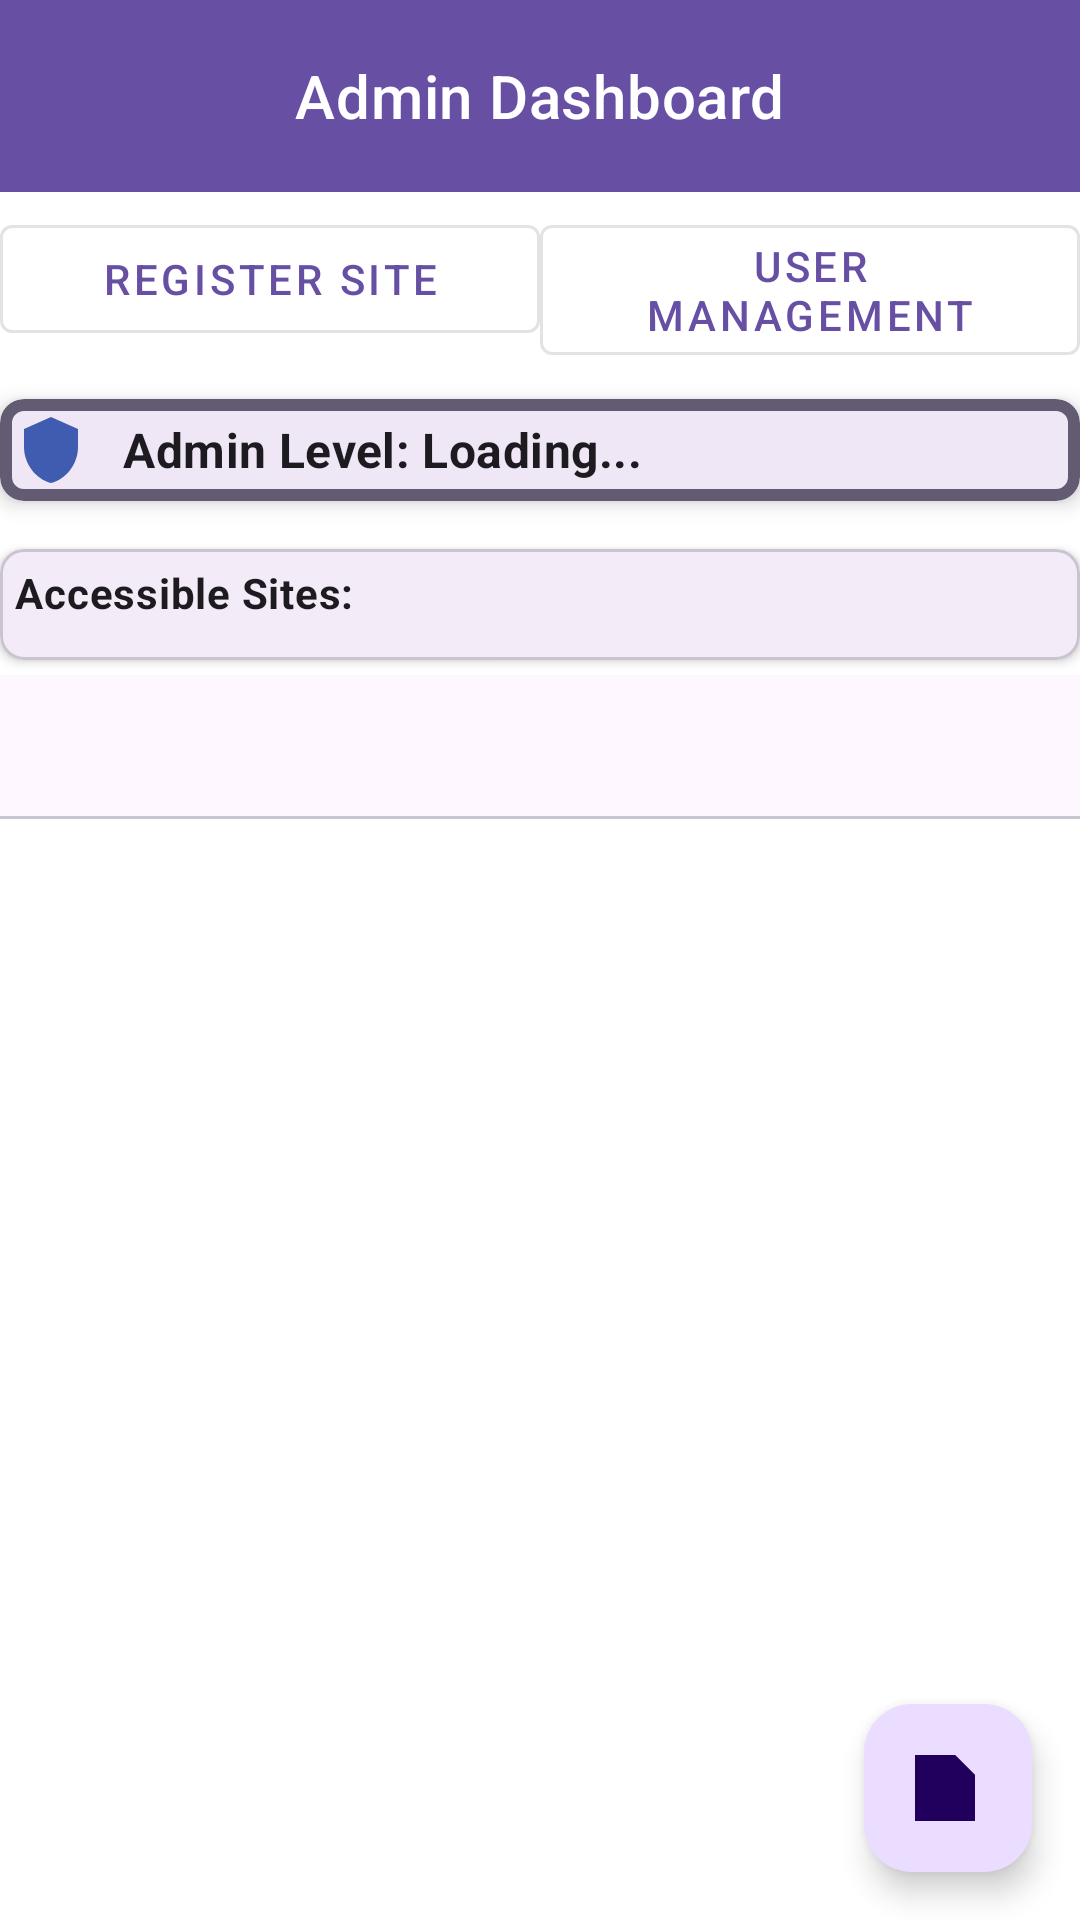

Reconstruct the res/layout file that produces this screen, plus the resources it refers to.
<!-- AndroidManifest.xml: application theme Theme.GuardianAssist -->
<!-- res/layout/activity_admin_dash.xml -->
<?xml version="1.0" encoding="utf-8"?>
<androidx.constraintlayout.widget.ConstraintLayout
    xmlns:android="http://schemas.android.com/apk/res/android"
    xmlns:app="http://schemas.android.com/apk/res-auto"
    android:layout_width="match_parent"
    android:layout_height="match_parent"
    android:background="@color/white"
    android:padding="0dp">

    
    <com.google.android.material.appbar.MaterialToolbar
        android:id="@+id/toolbar"
        style="@style/Widget.MaterialComponents.Toolbar.Primary"
        android:layout_width="0dp"
        android:layout_height="?attr/actionBarSize"
        app:title="Admin Dashboard"
        app:titleCentered="true"
        app:popupTheme="@style/ThemeOverlay.MaterialComponents.Light"
        app:layout_constraintTop_toTopOf="parent"
        app:layout_constraintStart_toStartOf="parent"
        app:layout_constraintEnd_toEndOf="parent"/>

    
    <com.google.android.material.button.MaterialButton
        android:id="@+id/btnRegisterSite"
        style="@style/Widget.MaterialComponents.Button.OutlinedButton"
        android:layout_width="0dp"
        android:layout_height="wrap_content"
        android:text="Register Site"
        android:layout_marginTop="5dp"
        app:layout_constraintTop_toBottomOf="@id/toolbar"
        app:layout_constraintStart_toStartOf="parent"
        app:layout_constraintEnd_toStartOf="@+id/btnManageUsers"
        app:layout_constraintHorizontal_chainStyle="spread"
        app:layout_constraintWidth_default="spread"/>

    <com.google.android.material.button.MaterialButton
        android:id="@+id/btnManageUsers"
        style="@style/Widget.MaterialComponents.Button.OutlinedButton"
        android:layout_width="0dp"
        android:layout_height="wrap_content"
        android:text="User Management"
        android:layout_marginTop="5dp"
        app:layout_constraintTop_toBottomOf="@id/toolbar"
        app:layout_constraintStart_toEndOf="@id/btnRegisterSite"
        app:layout_constraintEnd_toEndOf="parent"
        app:layout_constraintWidth_default="spread"/>

    
    <com.google.android.material.card.MaterialCardView
        android:id="@+id/cardAdminInfo"
        android:layout_width="0dp"
        android:layout_height="wrap_content"
        android:layout_marginTop="16dp"
        app:cardElevation="4dp"
        app:cardCornerRadius="8dp"
        app:strokeWidth="4dp"
        app:strokeColor="?attr/colorSecondary"
        app:layout_constraintTop_toBottomOf="@id/btnRegisterSite"
        app:layout_constraintStart_toStartOf="parent"
        app:layout_constraintEnd_toEndOf="parent">

        <LinearLayout
            android:layout_width="match_parent"
            android:layout_height="wrap_content"
            android:orientation="horizontal"
            android:padding="5dp"
            android:gravity="center_vertical">

            <ImageView
                android:layout_width="24dp"
                android:layout_height="24dp"
                android:src="@drawable/ic_shield"
                />

            <com.google.android.material.textview.MaterialTextView
                android:id="@+id/tvAdminLevel"
                android:layout_width="0dp"
                android:layout_height="wrap_content"
                android:layout_marginStart="12dp"
                android:layout_weight="1"
                android:text="Admin Level: Loading..."
                android:textAppearance="?attr/textAppearanceSubtitle1"
                android:textStyle="bold"/>
        </LinearLayout>
    </com.google.android.material.card.MaterialCardView>

    
    <com.google.android.material.card.MaterialCardView
        android:id="@+id/cardSites"
        android:layout_width="0dp"
        android:layout_height="wrap_content"
        android:layout_marginTop="16dp"
        app:cardElevation="2dp"
        app:cardCornerRadius="8dp"
        app:layout_constraintTop_toBottomOf="@id/cardAdminInfo"
        app:layout_constraintStart_toStartOf="parent"
        app:layout_constraintEnd_toEndOf="parent">

        <LinearLayout
            android:layout_width="match_parent"
            android:layout_height="wrap_content"
            android:orientation="vertical"
            android:padding="5dp">

            <com.google.android.material.textview.MaterialTextView
                android:id="@+id/tvSitesLabel"
                android:layout_width="wrap_content"
                android:layout_height="wrap_content"
                android:text="Accessible Sites:"
                android:textAppearance="?attr/textAppearanceBody2"
                android:textStyle="bold"/>

            <com.google.android.material.chip.ChipGroup
                android:id="@+id/chipGroupSites"
                android:layout_width="match_parent"
                android:layout_height="wrap_content"
                android:layout_marginTop="8dp"
                app:singleLine="false"
                app:chipSpacing="8dp"/>
        </LinearLayout>
    </com.google.android.material.card.MaterialCardView>

    
    <com.google.android.material.tabs.TabLayout
        android:id="@+id/tabLayout"
        android:layout_width="0dp"
        android:layout_height="wrap_content"
        android:layout_marginTop="5dp"
        app:tabMode="fixed"
        app:tabGravity="fill"
        app:layout_constraintTop_toBottomOf="@id/cardSites"
        app:layout_constraintStart_toStartOf="parent"
        app:layout_constraintEnd_toEndOf="parent"/>

    <androidx.viewpager2.widget.ViewPager2
        android:id="@+id/viewPager"
        android:layout_width="0dp"
        android:layout_height="0dp"
        android:layout_marginTop="8dp"
        app:layout_constraintTop_toBottomOf="@id/tabLayout"
        app:layout_constraintBottom_toBottomOf="parent"
        app:layout_constraintStart_toStartOf="parent"
        app:layout_constraintEnd_toEndOf="parent"/>

    
    <com.google.android.material.floatingactionbutton.FloatingActionButton
        android:id="@+id/fabTags"
        android:layout_width="wrap_content"
        android:layout_height="wrap_content"
        android:contentDescription="Tags"
        app:srcCompat="@drawable/ic_tag_nfc"
        app:layout_constraintBottom_toBottomOf="parent"
        app:layout_constraintEnd_toEndOf="parent"
        android:layout_margin="16dp"/>

</androidx.constraintlayout.widget.ConstraintLayout>
<!-- resources referenced by this layout -->
<resources>
  <color name="white">#FFFFFFFF</color>
  <!-- drawable ic_shield (drawable) -->
  <?xml version="1.0" encoding="utf-8"?>
  <vector xmlns:android="http://schemas.android.com/apk/res/android"
      android:width="24dp"
      android:height="24dp"
      android:viewportWidth="24"
      android:viewportHeight="24">
  
      
      <path
          android:fillColor="#405CB1"
          android:pathData="M12,1
                            L3,5
                            v6
                            c0,5.55 3.84,10.74 9,12
                            c5.16,-1.26 9,-6.45 9,-12
                            V5
                            L12,1
                            Z"/>
  </vector>
  <!-- drawable ic_tag_nfc (drawable) -->
  <vector xmlns:android="http://schemas.android.com/apk/res/android"
      android:width="24dp"
      android:height="24dp"
      android:viewportWidth="24"
      android:viewportHeight="24">
  
      
      <path
          android:fillColor="#FFFFFFFF"
          android:strokeColor="#FF000000"
          android:strokeWidth="2"
          android:pathData="M2,2 H14 L20,8 V22 H2 Z"/>
  
      
      <path
          android:fillColor="#00FFFF"
          android:strokeColor="#FF000000"
          android:strokeWidth="1.5"
          android:pathData="M9,11
                            c1.1,1.1 1.1,2.9 0,4"/>
  
      
      <path
          android:fillColor="#00FFFF"
          android:strokeColor="#FF000000"
          android:strokeWidth="1.5"
          android:pathData="M12,8
                            c2.21,2.21 2.21,5.79 0,8"/>
  </vector>
  <style name="Theme.GuardianAssist" parent="Base.Theme.GuardianAssist" />
  <style name="Base.Theme.GuardianAssist" parent="Theme.Material3.DayNight.NoActionBar">
          <item name="buttonStyle">@style/CustomButtonStyle
          </item> 
          
      </style>
  <style name="CustomButtonStyle">
          <item name="android:background">@drawable/buttonstates</item>
          <item name="android:textColor">@color/white</item>
          <item name="android:padding">16dp</item>
      </style>
  <!-- drawable buttonstates (drawable) -->
  <selector xmlns:android="http://schemas.android.com/apk/res/android">
      <item android:state_pressed="true" android:drawable="@color/btnpressed"/> 
      <item android:state_focused="true" android:drawable="@color/btnfocussed"/> 
      <item android:drawable="@color/btnstate"/> 
  </selector>
  <color name="btnpressed">#878E97</color>
  <color name="btnfocussed">#C0FFFF</color>
  <color name="btnstate">#00FFFF</color>
</resources>
